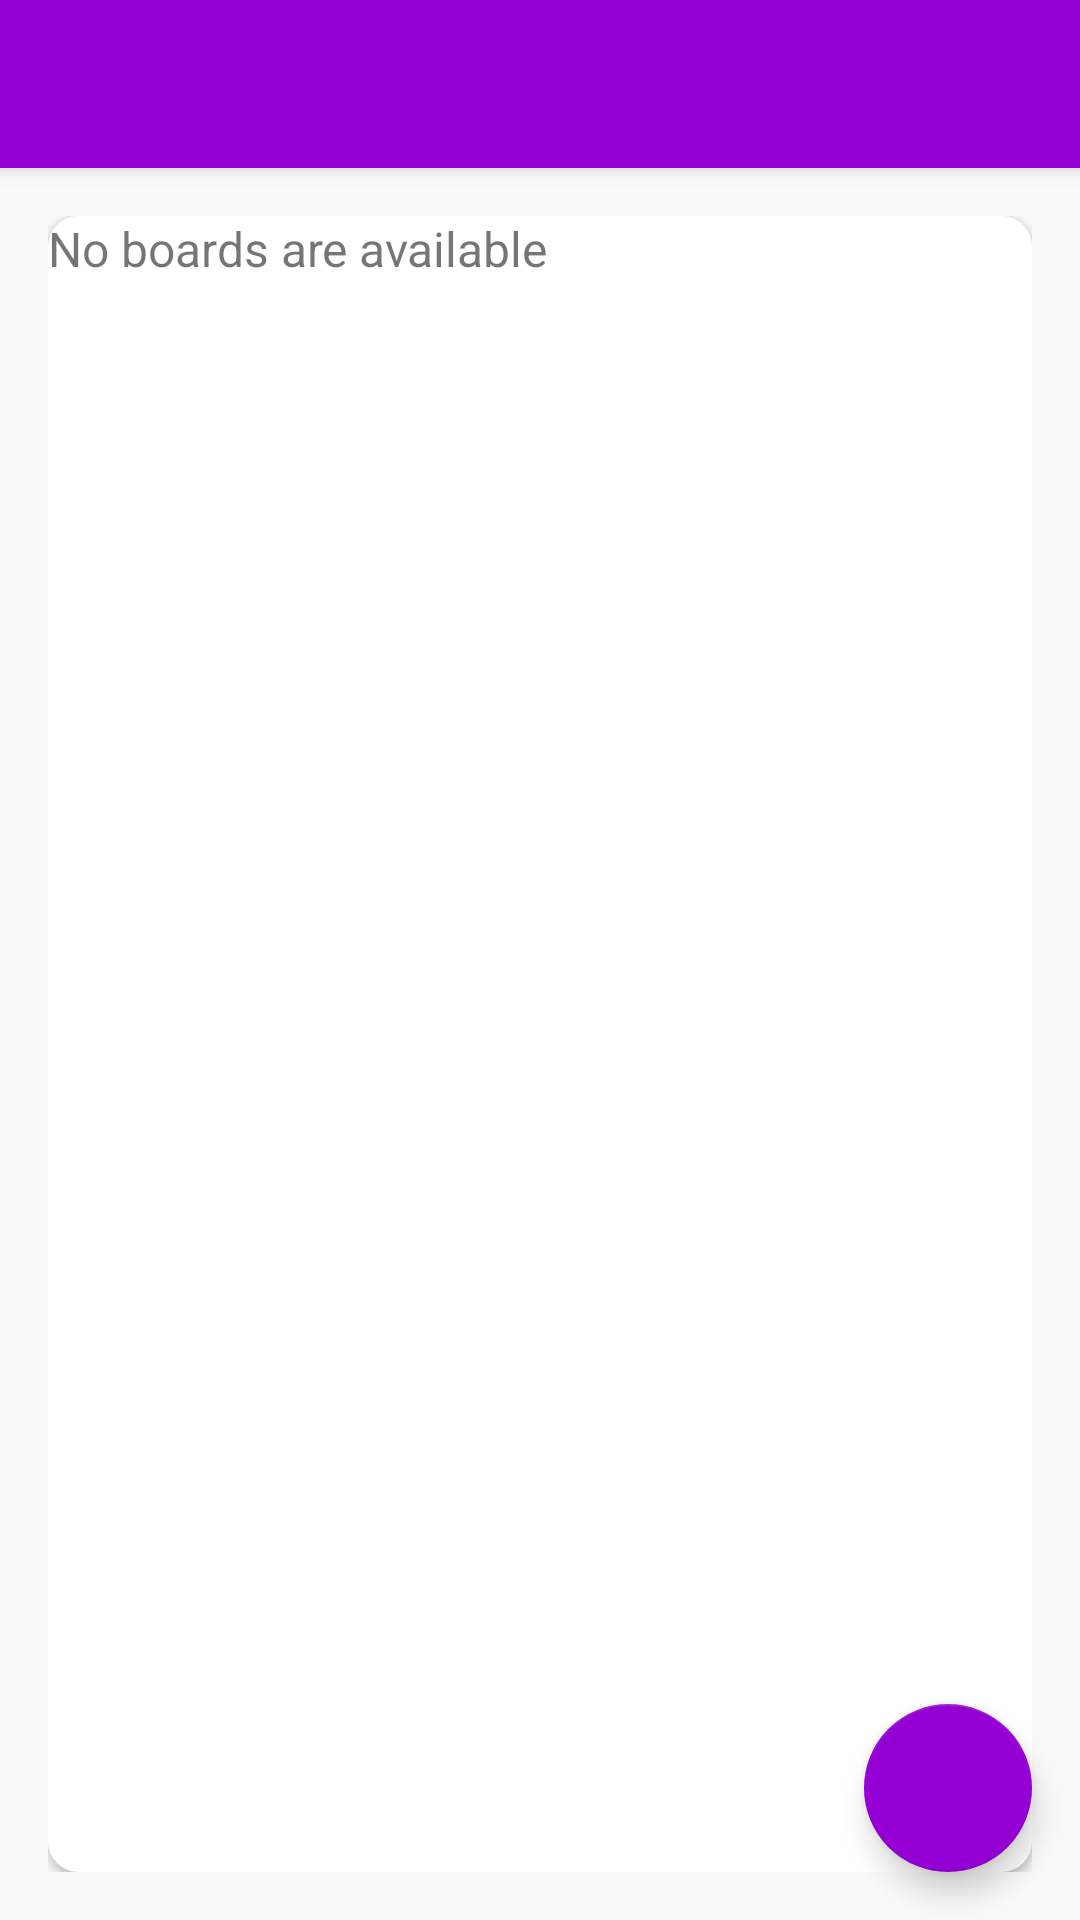

Write the Android layout XML for this screen, with the resource values it uses.
<!-- AndroidManifest.xml: application theme AppTheme -->
<!-- res/layout/app_bar_main.xml -->
<?xml version="1.0" encoding="utf-8"?>
<androidx.coordinatorlayout.widget.CoordinatorLayout
    xmlns:android="http://schemas.android.com/apk/res/android"
    android:layout_width="match_parent"
    android:layout_height="match_parent"
    xmlns:app="http://schemas.android.com/apk/res-auto">

    <com.google.android.material.appbar.AppBarLayout
        android:layout_width="match_parent"
        android:layout_height="wrap_content"
        android:theme="@style/Theme.AppCompat.AppBarOverlay">

        <androidx.appcompat.widget.Toolbar
            android:id="@+id/toolbar_main_activity"
            android:layout_width="match_parent"
            android:layout_height="?attr/actionBarSize"
            android:background="?attr/colorPrimary"
            app:popupTheme="@style/Theme.AppCompat.PopupOverlay"/>

    </com.google.android.material.appbar.AppBarLayout>

    <include layout="@layout/main_content"/>

    <com.google.android.material.floatingactionbutton.FloatingActionButton
        android:id="@+id/fab_create_board"
        android:layout_width="wrap_content"
        android:layout_height="wrap_content"
        android:layout_gravity="bottom|end"
        android:layout_margin="@dimen/fab_margin"
        android:backgroundTint="@color/colorPrimary"
        app:srcCompat="@drawable/ic_vector_add_24dp" />

</androidx.coordinatorlayout.widget.CoordinatorLayout>
<!-- res/layout/main_content.xml (included above) -->
<?xml version="1.0" encoding="utf-8"?>
<LinearLayout xmlns:android="http://schemas.android.com/apk/res/android"
    xmlns:app="http://schemas.android.com/apk/res-auto"
    xmlns:tools="http://schemas.android.com/tools"
    android:layout_width="match_parent"
    android:layout_height="match_parent"
    android:background="@drawable/ic_background"
    android:gravity="center"
    android:orientation="vertical"
    android:padding="16dp"
    app:layout_behavior="@string/appbar_scrolling_view_behavior"
    tools:context=".activities.MainActivity">

    <androidx.cardview.widget.CardView
        android:layout_width="match_parent"
        android:layout_height="match_parent"
        android:background="@color/white"
        android:elevation="@dimen/card_view_elevation"
        app:cardBackgroundColor="#FFFFFF"
        app:cardCornerRadius="@dimen/card_view_corner_radius">

        <androidx.recyclerview.widget.RecyclerView
            android:id="@+id/rv_boards_list"
            android:layout_width="match_parent"
            android:layout_height="match_parent"
            android:visibility="gone" />

        <TextView
            android:id="@+id/tv_no_boards_available"
            android:layout_width="wrap_content"
            android:layout_height="wrap_content"
            android:text="@string/no_boards_are_available"
            android:textSize="@dimen/no_boards_available_text_size" />

    </androidx.cardview.widget.CardView>



</LinearLayout>
<!-- resources referenced by this layout -->
<resources>
  <color name="colorPrimary">#9400D3</color>
  <color name="white">#FFFFFFFF</color>
  <dimen name="card_view_corner_radius">10dp</dimen>
  <dimen name="card_view_elevation">10dp</dimen>
  <dimen name="fab_margin">16dp</dimen>
  <dimen name="no_boards_available_text_size">16sp</dimen>
  <string name="no_boards_are_available">No boards are available</string>
  <style name="Theme.AppCompat.AppBarOverlay" parent="ThemeOverlay.AppCompat.ActionBar" />
  <style name="Theme.AppCompat.PopupOverlay" parent="ThemeOverlay.AppCompat.Light" />
  <style name="AppTheme" parent="Theme.AppCompat.Light.DarkActionBar">
          <item name="colorPrimary">@color/colorPrimary</item>
          <item name="colorPrimaryDark">@color/colorPrimaryDark</item>
          <item name="colorAccent">@color/colorAccent</item>
      </style>
  <color name="colorPrimaryDark">#9400D3</color>
  <color name="colorAccent">#9400D3</color>
</resources>
